Image classification data set "images120" (yosabad/CookE on GitHub). Class labels (15): alpukat, anggur, apel, durian, jagung, jambu, jeruk, kiwi, melon, naga, nanas, pisang, salak snake fruit, semangka, tomat.

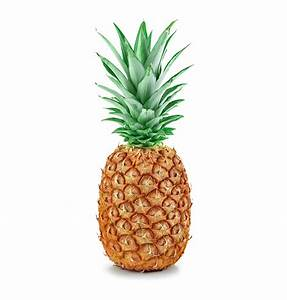
Label: nanas

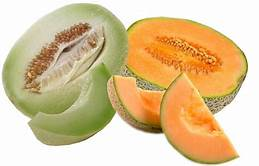
Label: melon

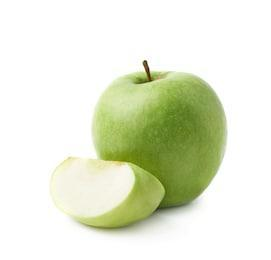
Label: apel

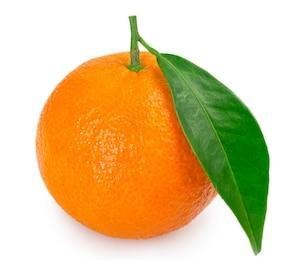
Label: jeruk

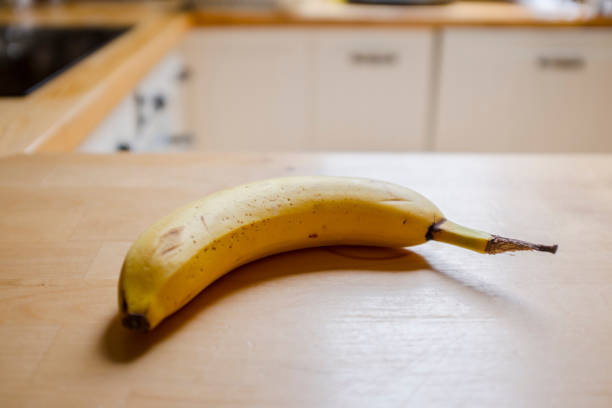
Label: pisang

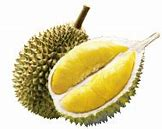
Label: durian
